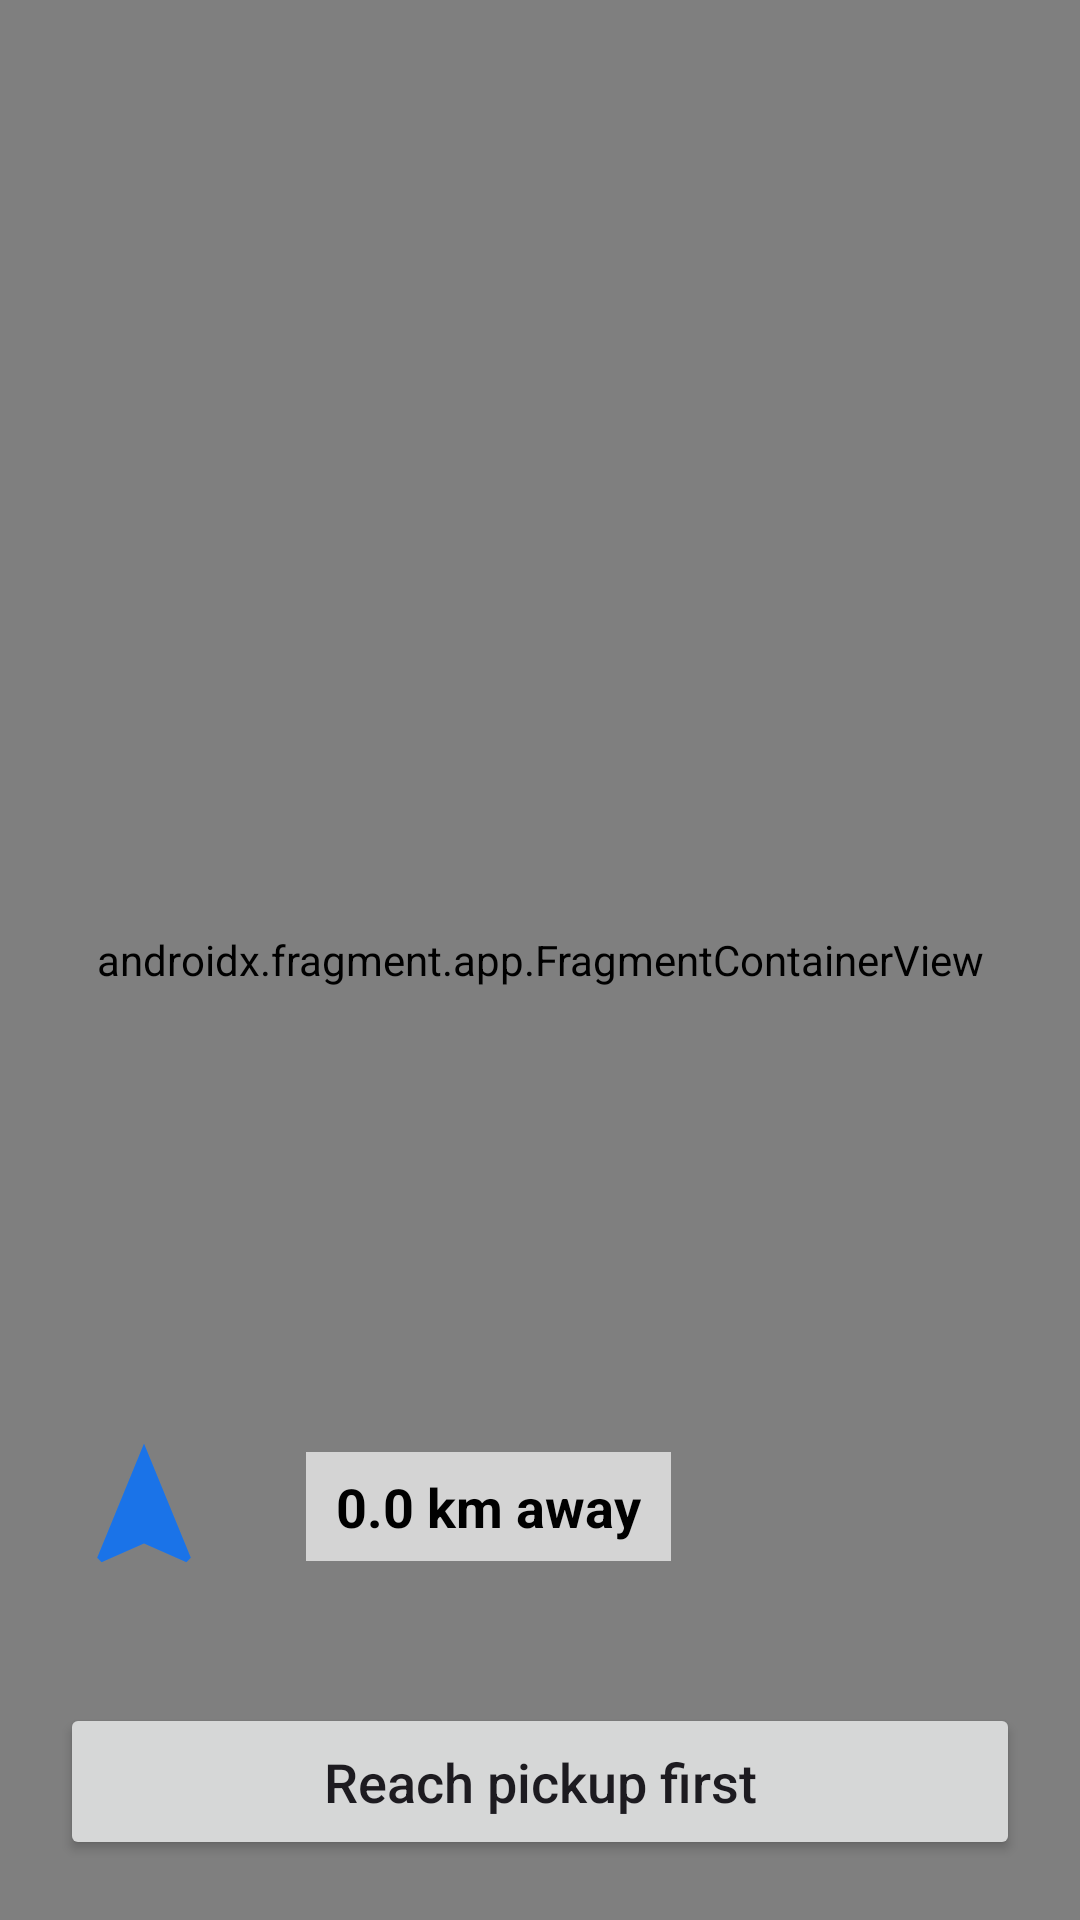

The Android layout XML behind this screen, and the referenced resources:
<!-- AndroidManifest.xml: application theme Theme.GRide -->
<!-- res/layout/activity_driver_ride.xml -->
<?xml version="1.0" encoding="utf-8"?>
<androidx.constraintlayout.widget.ConstraintLayout
    xmlns:android="http://schemas.android.com/apk/res/android"
    xmlns:app="http://schemas.android.com/apk/res-auto"
    xmlns:tools="http://schemas.android.com/tools"
    android:layout_width="match_parent"
    android:layout_height="match_parent">

    
    <androidx.fragment.app.FragmentContainerView
        android:id="@+id/map"
        android:name="com.google.android.gms.maps.SupportMapFragment"
        android:layout_width="0dp"
        android:layout_height="0dp"
        tools:context=".DriverRideActivity"
        app:layout_constraintTop_toTopOf="parent"
        app:layout_constraintBottom_toBottomOf="parent"
        app:layout_constraintStart_toStartOf="parent"
        app:layout_constraintEnd_toEndOf="parent"/>

    
    <com.google.android.material.floatingactionbutton.FloatingActionButton
        android:id="@+id/btnNavigate"
        android:layout_width="56dp"
        android:layout_height="56dp"
        android:layout_marginStart="20dp"
        android:layout_marginBottom="110dp"
        android:src="@drawable/ic_navigation"
        android:contentDescription="Start Navigation"

        android:backgroundTint="@android:color/transparent"

        app:backgroundTint="@android:color/transparent"
        app:borderWidth="0dp"
        app:elevation="0dp"
        app:rippleColor="@android:color/transparent"
        app:tint="#1A73E8"

        app:maxImageSize="50dp"

        app:layout_constraintStart_toStartOf="parent"
        app:layout_constraintBottom_toBottomOf="parent"/>

    
    <TextView
        android:id="@+id/tvDistance"
        android:layout_width="wrap_content"
        android:layout_height="wrap_content"

        android:text="0.0 km away"
        android:textSize="18sp"
        android:textStyle="bold"
        android:textColor="@android:color/black"

        android:background="#AAFFFFFF"
        android:paddingHorizontal="10dp"
        android:paddingVertical="6dp"

        android:layout_marginStart="26dp"

        app:layout_constraintStart_toEndOf="@id/btnNavigate"
        app:layout_constraintTop_toTopOf="@id/btnNavigate"
        app:layout_constraintBottom_toBottomOf="@id/btnNavigate"/>

    
    <Button
        android:id="@+id/btnArrived"
        android:layout_width="0dp"
        android:layout_height="wrap_content"

        android:text="Reach pickup first"
        android:textAllCaps="false"
        android:textSize="18sp"

        android:layout_margin="20dp"
        android:padding="14dp"

        app:layout_constraintBottom_toBottomOf="parent"
        app:layout_constraintStart_toStartOf="parent"
        app:layout_constraintEnd_toEndOf="parent"/>

</androidx.constraintlayout.widget.ConstraintLayout>
<!-- resources referenced by this layout -->
<resources>
  <!-- drawable ic_navigation (drawable) -->
  <vector xmlns:android="http://schemas.android.com/apk/res/android" android:height="24dp" android:tint="#1A73E8" android:viewportHeight="24" android:viewportWidth="24" android:width="24dp">
        
      <path android:fillColor="@android:color/white" android:pathData="M12,2L4.5,20.29l0.71,0.71L12,18l6.79,3 0.71,-0.71z"/>
      
  </vector>
  <style name="Theme.GRide" parent="Base.Theme.GRide" />
  <style name="Base.Theme.GRide" parent="Theme.Material3.DayNight.NoActionBar">
          
          
      </style>
</resources>
